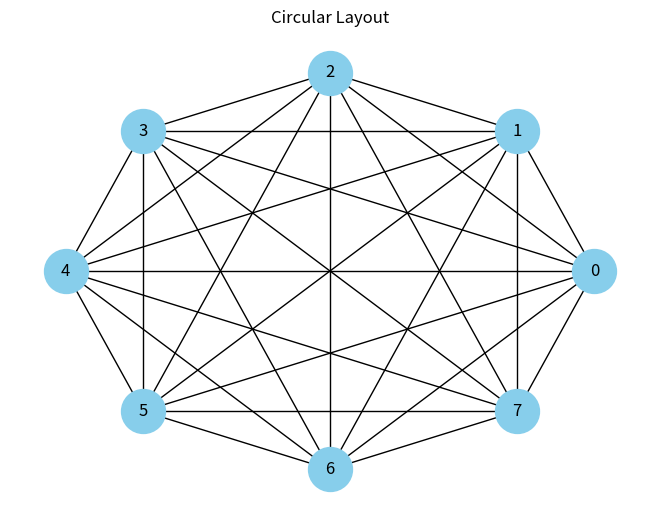

Python code for this plot:
# Кругова розкладка (Circular Layout)
import networkx as nx
import matplotlib.pyplot as plt

# Створюємо повний граф з 8 вузлами
G = nx.complete_graph(8)

# 1. Розраховуємо позиції вузлів
# Вузли розміщуються по колу
pos = nx.circular_layout(G)

# 2. Малюємо граф, передаючи йому позиції
nx.draw(G, pos, with_labels=True, node_color="skyblue", node_size=1000)
plt.title("Circular Layout")
plt.show()
